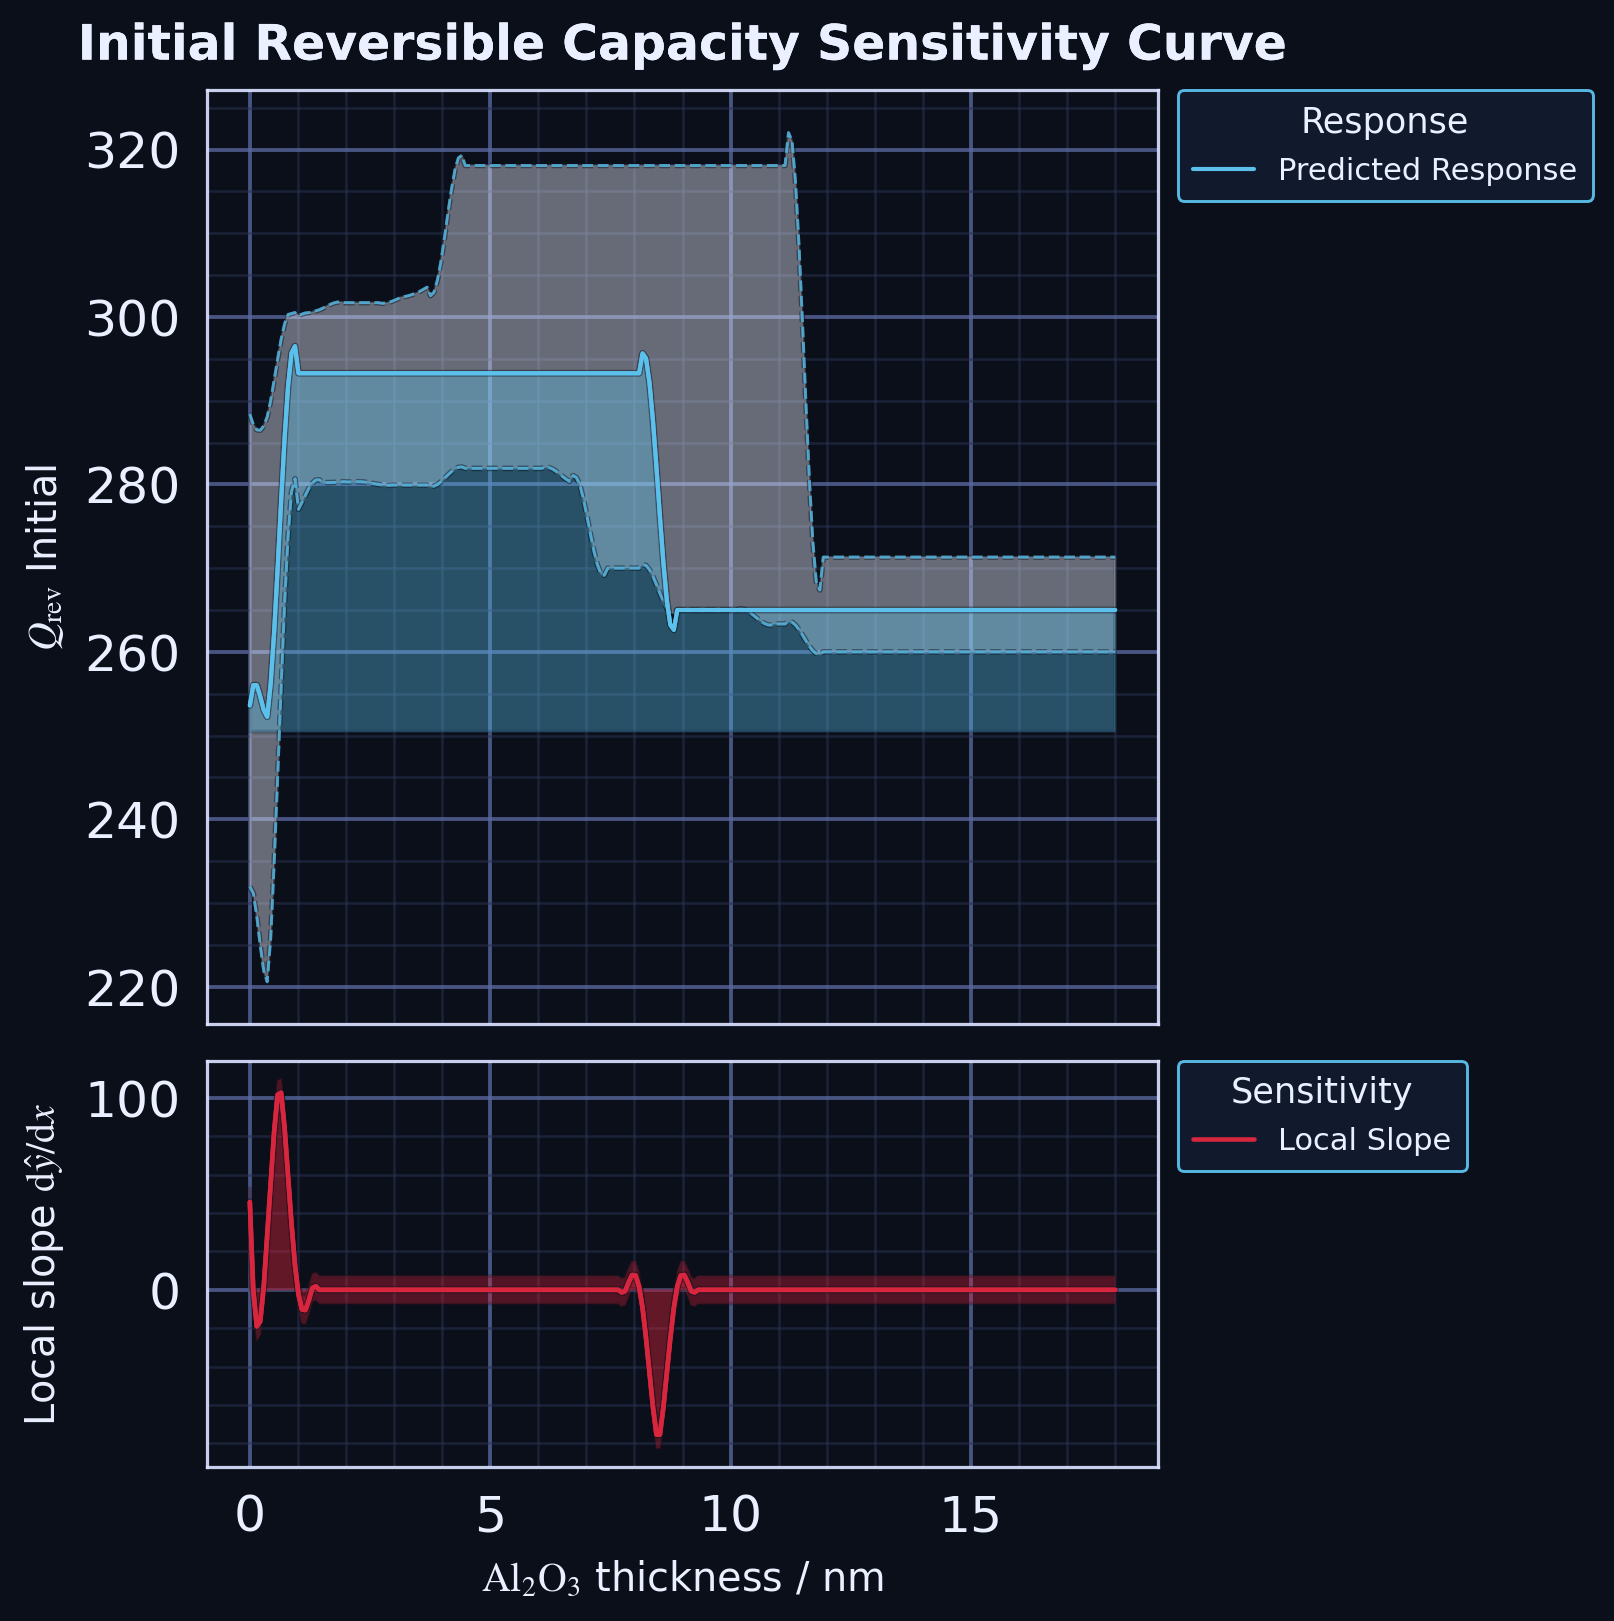

Data behind this chart, as committed beside it:
layer, x, y_lo, y_hi, y
response_band_10_90, 0.0, 231.9, 288.4, 
response_band_10_90, 0.07229, 231.2, 287.2, 
response_band_10_90, 0.1446, 228.4, 286.5, 
response_band_10_90, 0.2169, 224.9, 286.5, 
response_band_10_90, 0.2892, 221.9, 287, 
response_band_10_90, 0.3614, 220.6, 288.1, 
response_band_10_90, 0.4337, 225.7, 290, 
response_band_10_90, 0.506, 234.7, 292.5, 
response_band_10_90, 0.5783, 244.9, 295, 
response_band_10_90, 0.6506, 255.6, 297.3, 
response_band_10_90, 0.7229, 265.7, 299.2, 
response_band_10_90, 0.7952, 273.7, 300.3, 
response_band_10_90, 0.8675, 279.1, 300.4, 
response_band_10_90, 0.9398, 280.7, 300.5, 
response_band_10_90, 1.012, 277, 300.2, 
response_band_10_90, 1.084, 277.8, 300.3, 
response_band_10_90, 1.157, 278.7, 300.5, 
response_band_10_90, 1.229, 279.6, 300.5, 
response_band_10_90, 1.301, 280.2, 300.6, 
response_band_10_90, 1.373, 280.5, 300.7, 
response_band_10_90, 1.446, 280.5, 300.9, 
response_band_10_90, 1.518, 280.2, 301.1, 
response_band_10_90, 1.59, 280.2, 301.3, 
response_band_10_90, 1.663, 280.2, 301.5, 
response_band_10_90, 1.735, 280.2, 301.7, 
response_band_10_90, 1.807, 280.3, 301.8, 
response_band_10_90, 1.88, 280.3, 301.8, 
response_band_10_90, 1.952, 280.3, 301.7, 
response_band_10_90, 2.024, 280.3, 301.7, 
response_band_10_90, 2.096, 280.3, 301.7, 
response_band_10_90, 2.169, 280.3, 301.7, 
response_band_10_90, 2.241, 280.3, 301.7, 
response_band_10_90, 2.313, 280.3, 301.7, 
response_band_10_90, 2.386, 280.3, 301.7, 
response_band_10_90, 2.458, 280.2, 301.7, 
response_band_10_90, 2.53, 280.1, 301.7, 
response_band_10_90, 2.602, 280.1, 301.7, 
response_band_10_90, 2.675, 280, 301.7, 
response_band_10_90, 2.747, 279.9, 301.6, 
response_band_10_90, 2.819, 279.9, 301.7, 
response_band_10_90, 2.892, 279.9, 301.8, 
response_band_10_90, 2.964, 279.9, 301.9, 
response_band_10_90, 3.036, 279.9, 302.1, 
response_band_10_90, 3.108, 279.9, 302.3, 
response_band_10_90, 3.181, 279.9, 302.4, 
response_band_10_90, 3.253, 279.9, 302.5, 
response_band_10_90, 3.325, 279.9, 302.6, 
response_band_10_90, 3.398, 279.9, 302.7, 
response_band_10_90, 3.47, 279.9, 302.9, 
response_band_10_90, 3.542, 279.9, 303.1, 
response_band_10_90, 3.614, 279.9, 303.3, 
response_band_10_90, 3.687, 279.9, 303.6, 
response_band_10_90, 3.759, 279.8, 302.6, 
response_band_10_90, 3.831, 279.8, 303, 
response_band_10_90, 3.904, 280, 304.5, 
response_band_10_90, 3.976, 280.3, 306.7, 
response_band_10_90, 4.048, 280.7, 309.5, 
response_band_10_90, 4.12, 281.1, 312.4, 
response_band_10_90, 4.193, 281.5, 315.2, 
response_band_10_90, 4.265, 281.8, 317.5, 
... 690 more rows
